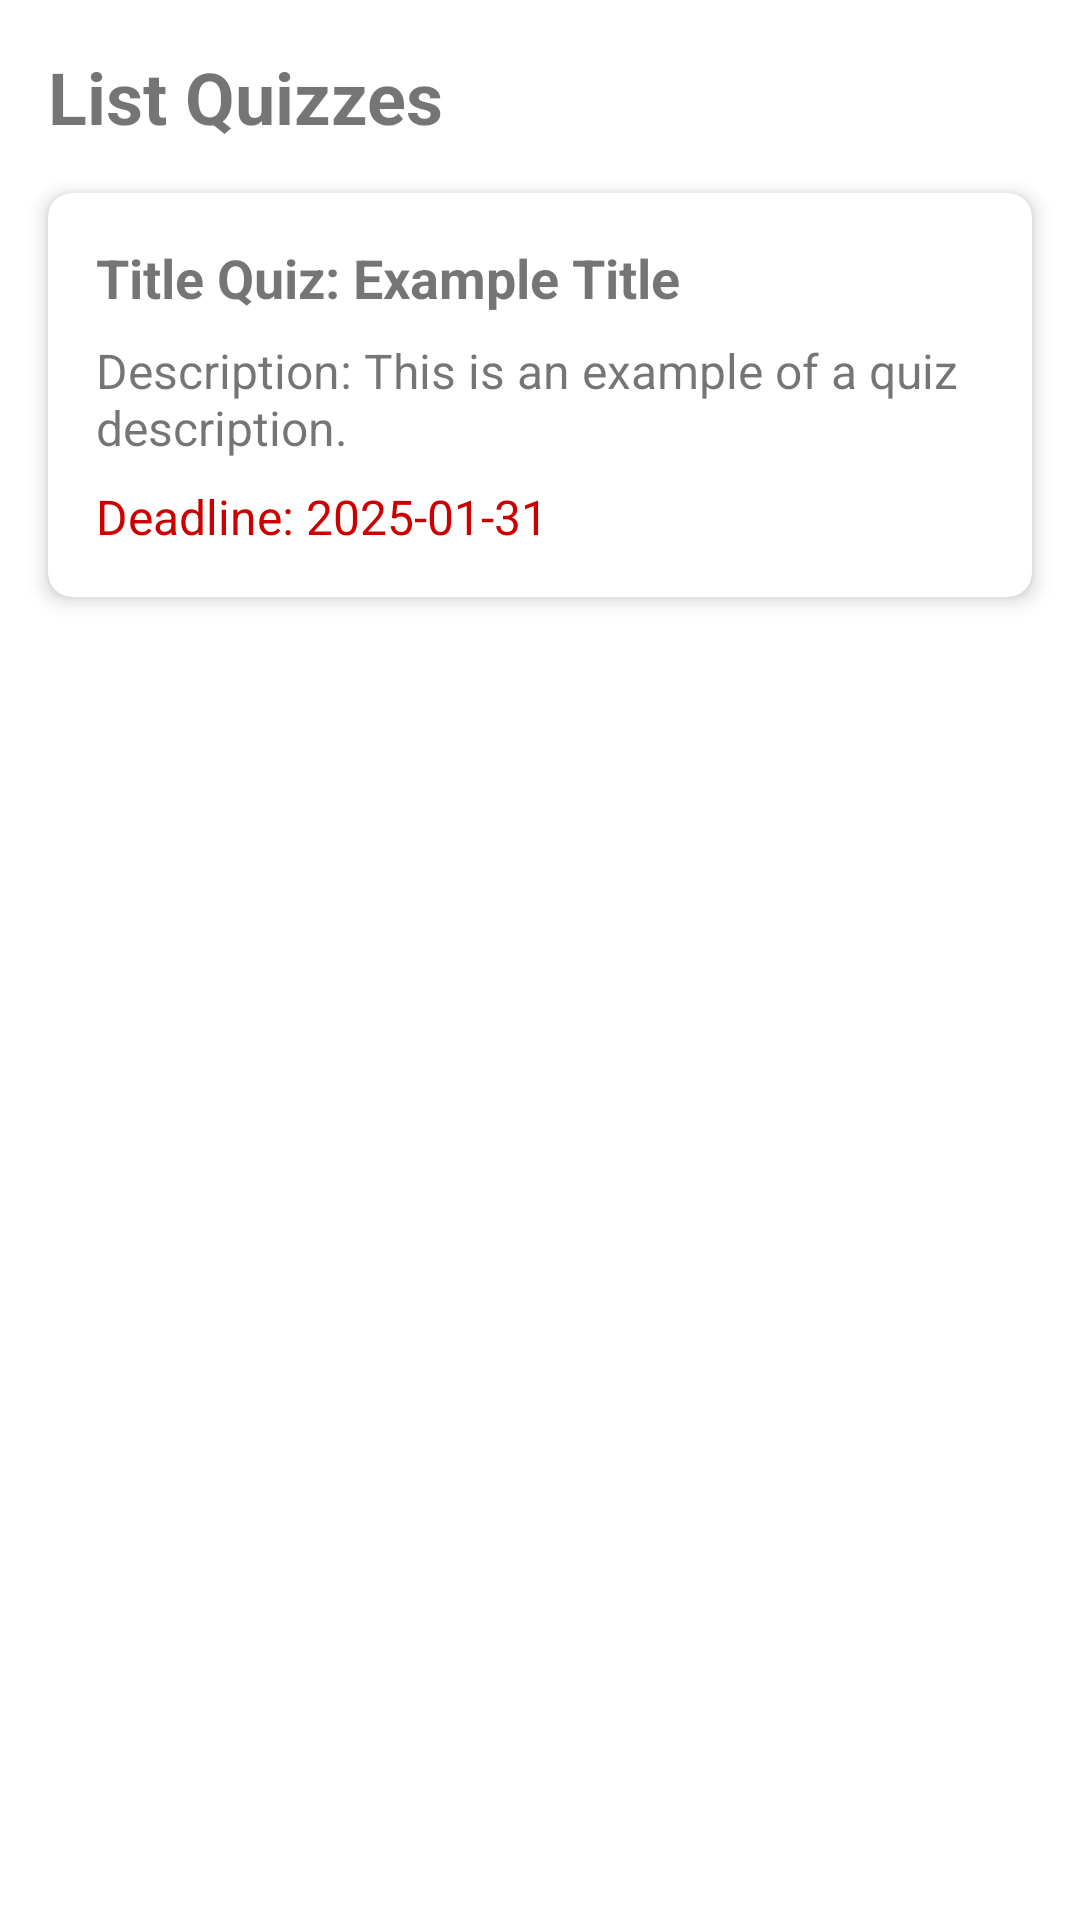

Reconstruct the res/layout file that produces this screen, plus the resources it refers to.
<!-- AndroidManifest.xml: application theme Theme.Edutask -->
<!-- res/layout/fragment_dashboard.xml -->
<?xml version="1.0" encoding="utf-8"?>
<androidx.constraintlayout.widget.ConstraintLayout xmlns:android="http://schemas.android.com/apk/res/android"
    xmlns:app="http://schemas.android.com/apk/res-auto"
    xmlns:tools="http://schemas.android.com/tools"
    android:layout_width="match_parent"
    android:layout_height="match_parent"
    tools:context=".ui.dashboard.DashboardFragment">

    
    <TextView
        android:id="@+id/tv_list_quizzes_title"
        android:layout_width="wrap_content"
        android:layout_height="wrap_content"
        android:layout_margin="16dp"
        android:text="List Quizzes"
        android:textSize="24sp"
        android:textStyle="bold"
        app:layout_constraintStart_toStartOf="parent"
        app:layout_constraintTop_toTopOf="parent" />

    
    <androidx.cardview.widget.CardView
        android:id="@+id/card_quiz"
        android:layout_width="0dp"
        android:layout_height="wrap_content"
        android:layout_margin="16dp"
        app:cardCornerRadius="8dp"
        app:cardElevation="4dp"
        app:layout_constraintStart_toStartOf="parent"
        app:layout_constraintEnd_toEndOf="parent"
        app:layout_constraintTop_toBottomOf="@id/tv_list_quizzes_title">

        <LinearLayout
            android:layout_width="match_parent"
            android:layout_height="wrap_content"
            android:orientation="vertical"
            android:padding="16dp">

            
            <TextView
                android:id="@+id/tv_quiz_title"
                android:layout_width="wrap_content"
                android:layout_height="wrap_content"
                android:text="Title Quiz: Example Title"
                android:textSize="18sp"
                android:textStyle="bold" />

            
            <TextView
                android:id="@+id/tv_quiz_description"
                android:layout_width="wrap_content"
                android:layout_height="wrap_content"
                android:layout_marginTop="8dp"
                android:text="Description: This is an example of a quiz description."
                android:textSize="16sp" />

            
            <TextView
                android:id="@+id/tv_quiz_deadline"
                android:layout_width="wrap_content"
                android:layout_height="wrap_content"
                android:layout_marginTop="8dp"
                android:text="Deadline: 2025-01-31"
                android:textSize="16sp"
                android:textColor="@android:color/holo_red_dark" />

        </LinearLayout>
    </androidx.cardview.widget.CardView>
</androidx.constraintlayout.widget.ConstraintLayout>
<!-- resources referenced by this layout -->
<resources>
  <style name="Theme.Edutask" parent="Theme.MaterialComponents.DayNight.DarkActionBar">
          
          <item name="colorPrimary">@color/purple_500</item>
          <item name="colorPrimaryVariant">@color/purple_700</item>
          <item name="colorOnPrimary">@color/white</item>
          
          <item name="colorSecondary">@color/teal_200</item>
          <item name="colorSecondaryVariant">@color/teal_700</item>
          <item name="colorOnSecondary">@color/black</item>
          
          <item name="android:statusBarColor">?attr/colorPrimaryVariant</item>
          
      </style>
  <color name="purple_500">#FF6200EE</color>
  <color name="purple_700">#FF3700B3</color>
  <color name="white">#FFFFFFFF</color>
  <color name="teal_200">#FF03DAC5</color>
  <color name="teal_700">#FF018786</color>
  <color name="black">#FF000000</color>
</resources>
